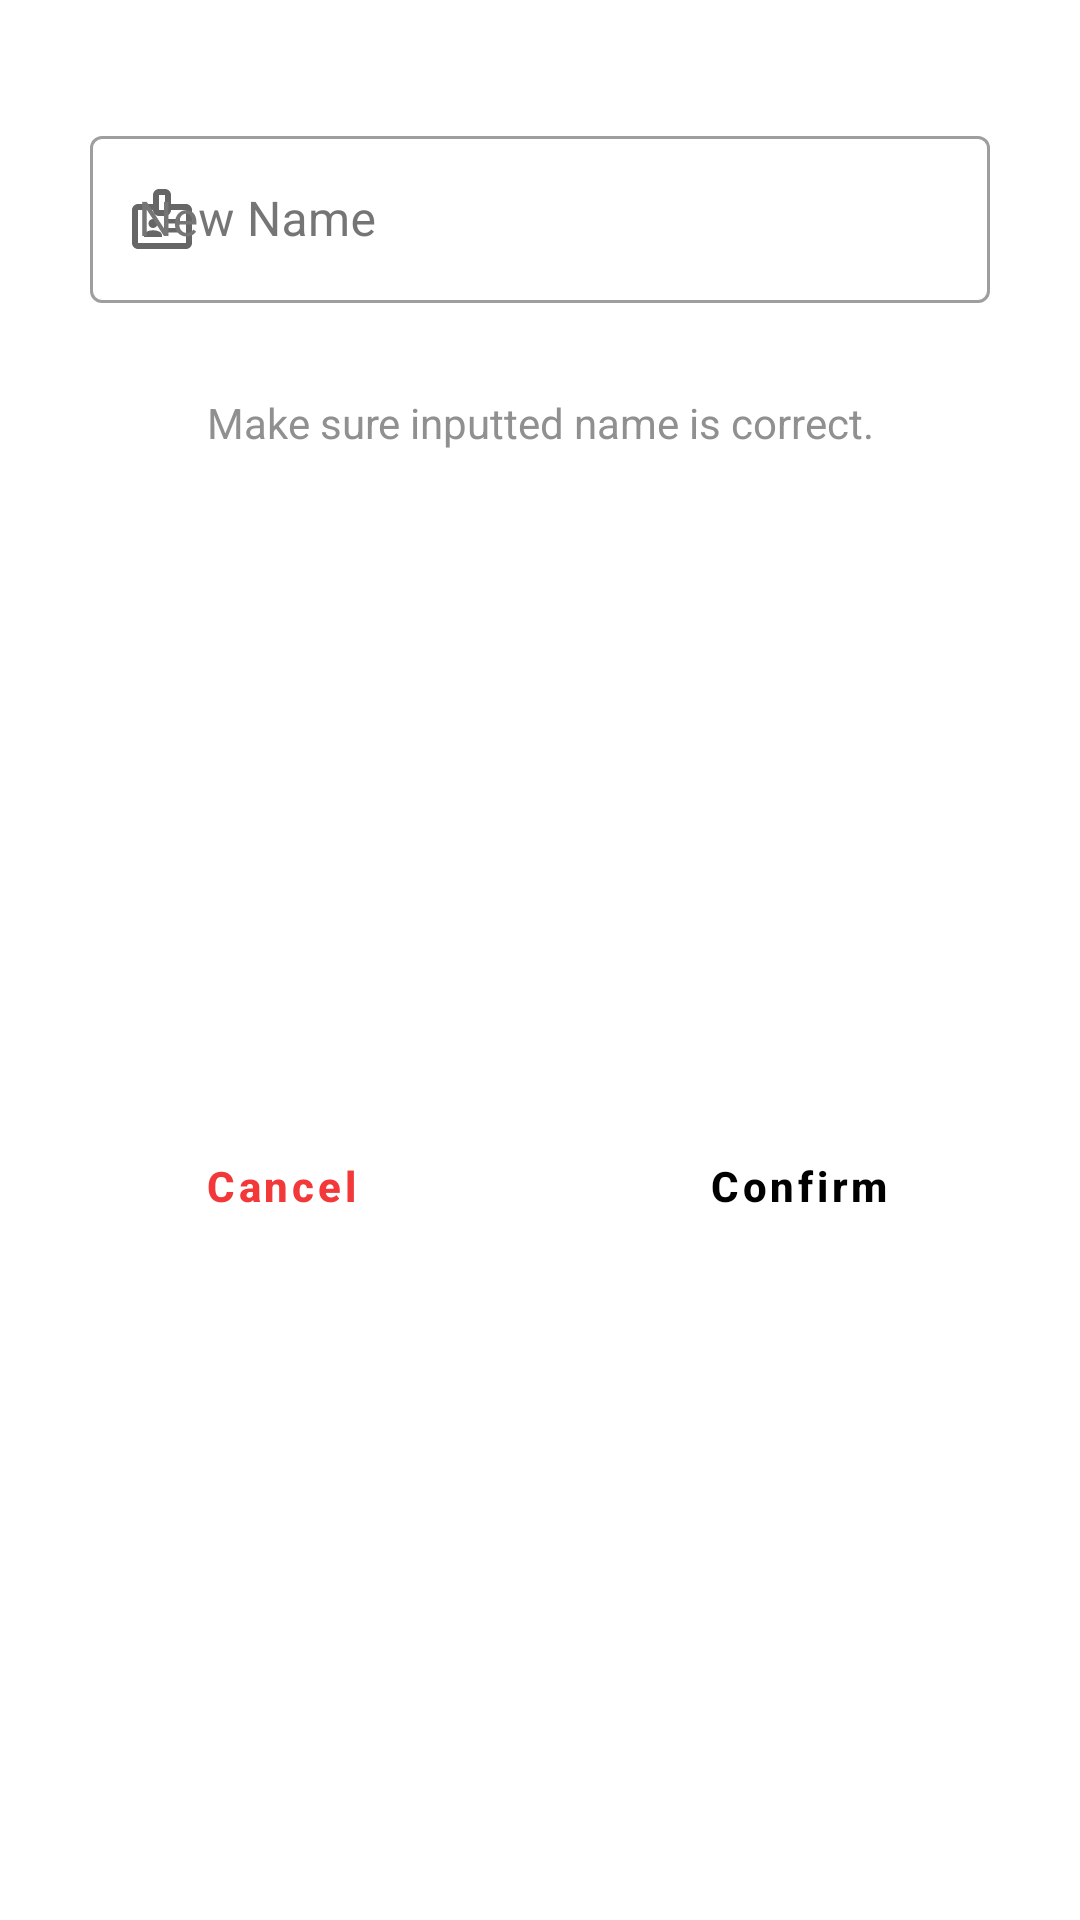

The Android layout XML behind this screen, and the referenced resources:
<!-- AndroidManifest.xml: application theme Theme.Hris -->
<!-- res/layout/custom_dialog_change_name.xml -->
<?xml version="1.0" encoding="utf-8"?>
<androidx.constraintlayout.widget.ConstraintLayout xmlns:android="http://schemas.android.com/apk/res/android"
    xmlns:app="http://schemas.android.com/apk/res-auto"
    xmlns:tools="http://schemas.android.com/tools"
    android:layout_width="match_parent"
    android:layout_marginStart="30dp"
    android:layout_marginEnd="30dp"
    android:layout_height="wrap_content"
    android:background="@color/dialogNightDay"
    >


    <ImageView
        android:id="@+id/imageView"
        android:layout_width="wrap_content"
        android:layout_height="wrap_content"
        android:layout_marginStart="8dp"
        android:layout_marginTop="16dp"
        android:layout_marginEnd="8dp"
        app:layout_constraintEnd_toEndOf="parent"
        app:layout_constraintStart_toStartOf="parent"
        app:layout_constraintTop_toTopOf="parent" />


    <com.google.android.material.textfield.TextInputLayout
        android:id="@+id/newName_input_layout"
        android:layout_width="300dp"
        android:layout_height="wrap_content"
        android:layout_marginTop="40dp"
        android:ems="10"
        android:hint="New Name"
        android:minHeight="48dp"
        android:textColorHint="#757575"
        android:textSize="18sp"
        app:layout_constraintLeft_toLeftOf="parent"
        app:layout_constraintRight_toRightOf="parent"
        app:endIconMode="clear_text"
        app:errorEnabled="true"
        app:helperTextEnabled="true"
        app:startIconDrawable="@drawable/badge_outline_for_fields"
        app:helperText=""
        style="@style/Widget.MaterialComponents.TextInputLayout.OutlinedBox"
        app:layout_constraintTop_toTopOf="parent"
        tools:ignore="Autofill,HardcodedText">

        <com.google.android.material.textfield.TextInputEditText
            android:id="@+id/newName_input"
            android:inputType="text"
            android:layout_width="match_parent"
            android:layout_height="wrap_content"
            />

    </com.google.android.material.textfield.TextInputLayout>


    <TextView
        android:id="@+id/textView2"
        android:layout_width="0dp"
        android:layout_height="wrap_content"
        android:layout_marginStart="16dp"
        android:layout_marginEnd="16dp"
        android:layout_marginTop="10dp"
        android:text="Make sure inputted name is correct."
        android:textAlignment="center"
        android:textColor="@color/custTextColor"
        app:layout_constraintEnd_toEndOf="parent"
        app:layout_constraintStart_toStartOf="parent"
        app:layout_constraintTop_toBottomOf="@+id/newName_input_layout"
        tools:ignore="HardcodedText" />

    <View
        android:id="@+id/divider"
        android:layout_width="1dp"
        android:layout_height="0dp"
        app:layout_constraintBottom_toBottomOf="parent"
        app:layout_constraintEnd_toEndOf="parent"
        app:layout_constraintStart_toStartOf="parent"
        app:layout_constraintTop_toBottomOf="@+id/textView2" />

    <Button
        android:id="@+id/btn_cancel"
        android:layout_width="0dp"
        android:layout_height="wrap_content"
        android:layout_marginStart="16dp"
        android:layout_marginTop="16dp"
        android:layout_marginEnd="8dp"
        android:layout_marginBottom="16dp"
        style="@style/Widget.MaterialComponents.Button.TextButton"
        android:stateListAnimator="@null"
        android:text="Cancel"
        android:textAllCaps="false"
        android:textColor="#f23838"
        android:textStyle="bold"
        app:layout_constraintBottom_toBottomOf="parent"
        app:layout_constraintEnd_toStartOf="@+id/divider"
        app:layout_constraintStart_toStartOf="parent"
        app:layout_constraintTop_toBottomOf="@+id/textView2" />

    <Button
        android:id="@+id/btn_okay"
        android:layout_width="0dp"
        android:layout_height="wrap_content"
        android:layout_marginStart="8dp"
        android:layout_marginTop="16dp"
        android:layout_marginEnd="16dp"
        android:layout_marginBottom="16dp"
        style="@style/Widget.MaterialComponents.Button.TextButton"
        android:stateListAnimator="@null"
        android:text="Confirm"
        android:textStyle="bold"
        android:textAllCaps="false"
        android:textColor="@color/darkerTextColor"
        app:layout_constraintBottom_toBottomOf="parent"
        app:layout_constraintEnd_toEndOf="parent"
        app:layout_constraintStart_toEndOf="@+id/divider"
        app:layout_constraintTop_toBottomOf="@+id/textView2" />

</androidx.constraintlayout.widget.ConstraintLayout>
<!-- resources referenced by this layout -->
<resources>
  <color name="custTextColor">#909090</color>
  <color name="darkerTextColor">#000</color>
  <color name="dialogNightDay">#FFF</color>
  <!-- drawable badge_outline_for_fields (drawable) -->
  <vector android:height="24dp" android:tint="#000000"
      android:viewportHeight="24" android:viewportWidth="24"
      android:width="24dp" xmlns:android="http://schemas.android.com/apk/res/android">
      <path android:fillColor="@android:color/white" android:pathData="M14,12h4v1.5h-4z"/>
      <path android:fillColor="@android:color/white" android:pathData="M14,15h4v1.5h-4z"/>
      <path android:fillColor="@android:color/white" android:pathData="M20,7h-5V4c0,-1.1 -0.9,-2 -2,-2h-2C9.9,2 9,2.9 9,4v3H4C2.9,7 2,7.9 2,9v11c0,1.1 0.9,2 2,2h16c1.1,0 2,-0.9 2,-2V9C22,7.9 21.1,7 20,7zM11,7V4h2v3v2h-2V7zM20,20H4V9h5c0,1.1 0.9,2 2,2h2c1.1,0 2,-0.9 2,-2h5V20z"/>
      <path android:fillColor="@android:color/white" android:pathData="M9,13.5m-1.5,0a1.5,1.5 0,1 1,3 0a1.5,1.5 0,1 1,-3 0"/>
      <path android:fillColor="@android:color/white" android:pathData="M11.08,16.18C10.44,15.9 9.74,15.75 9,15.75s-1.44,0.15 -2.08,0.43C6.36,16.42 6,16.96 6,17.57V18h6v-0.43C12,16.96 11.64,16.42 11.08,16.18z"/>
  </vector>
  <style name="Theme.Hris" parent="Theme.MaterialComponents.DayNight.NoActionBar">
          
          <item name="colorPrimary">@color/teal_700</item>
          <item name="colorPrimaryVariant">@color/purple_700</item>
          <item name="colorOnPrimary">@color/white</item>
          
          <item name="colorSecondary">@color/teal_200</item>
          <item name="colorSecondaryVariant">@color/teal_700</item>
          <item name="colorOnSecondary">@color/black</item>
          
          <item name="android:statusBarColor">#4cc2c2</item>
          <item name="android:textColor">#4d4c4c</item>
          <item name="drawerArrowStyle">@style/DrawerHamburgerStyle</item>
      </style>
  <color name="teal_700">#FF018786</color>
  <color name="purple_700">#FF3700B3</color>
  <color name="white">#FFFFFFFF</color>
  <color name="teal_200">#FF03DAC5</color>
  <color name="black">#FF000000</color>
  <style name="DrawerHamburgerStyle" parent="@style/Widget.AppCompat.DrawerArrowToggle">
          <item name="spinBars">true</item>
          <item name="color">@android:color/black</item>
      </style>
</resources>
